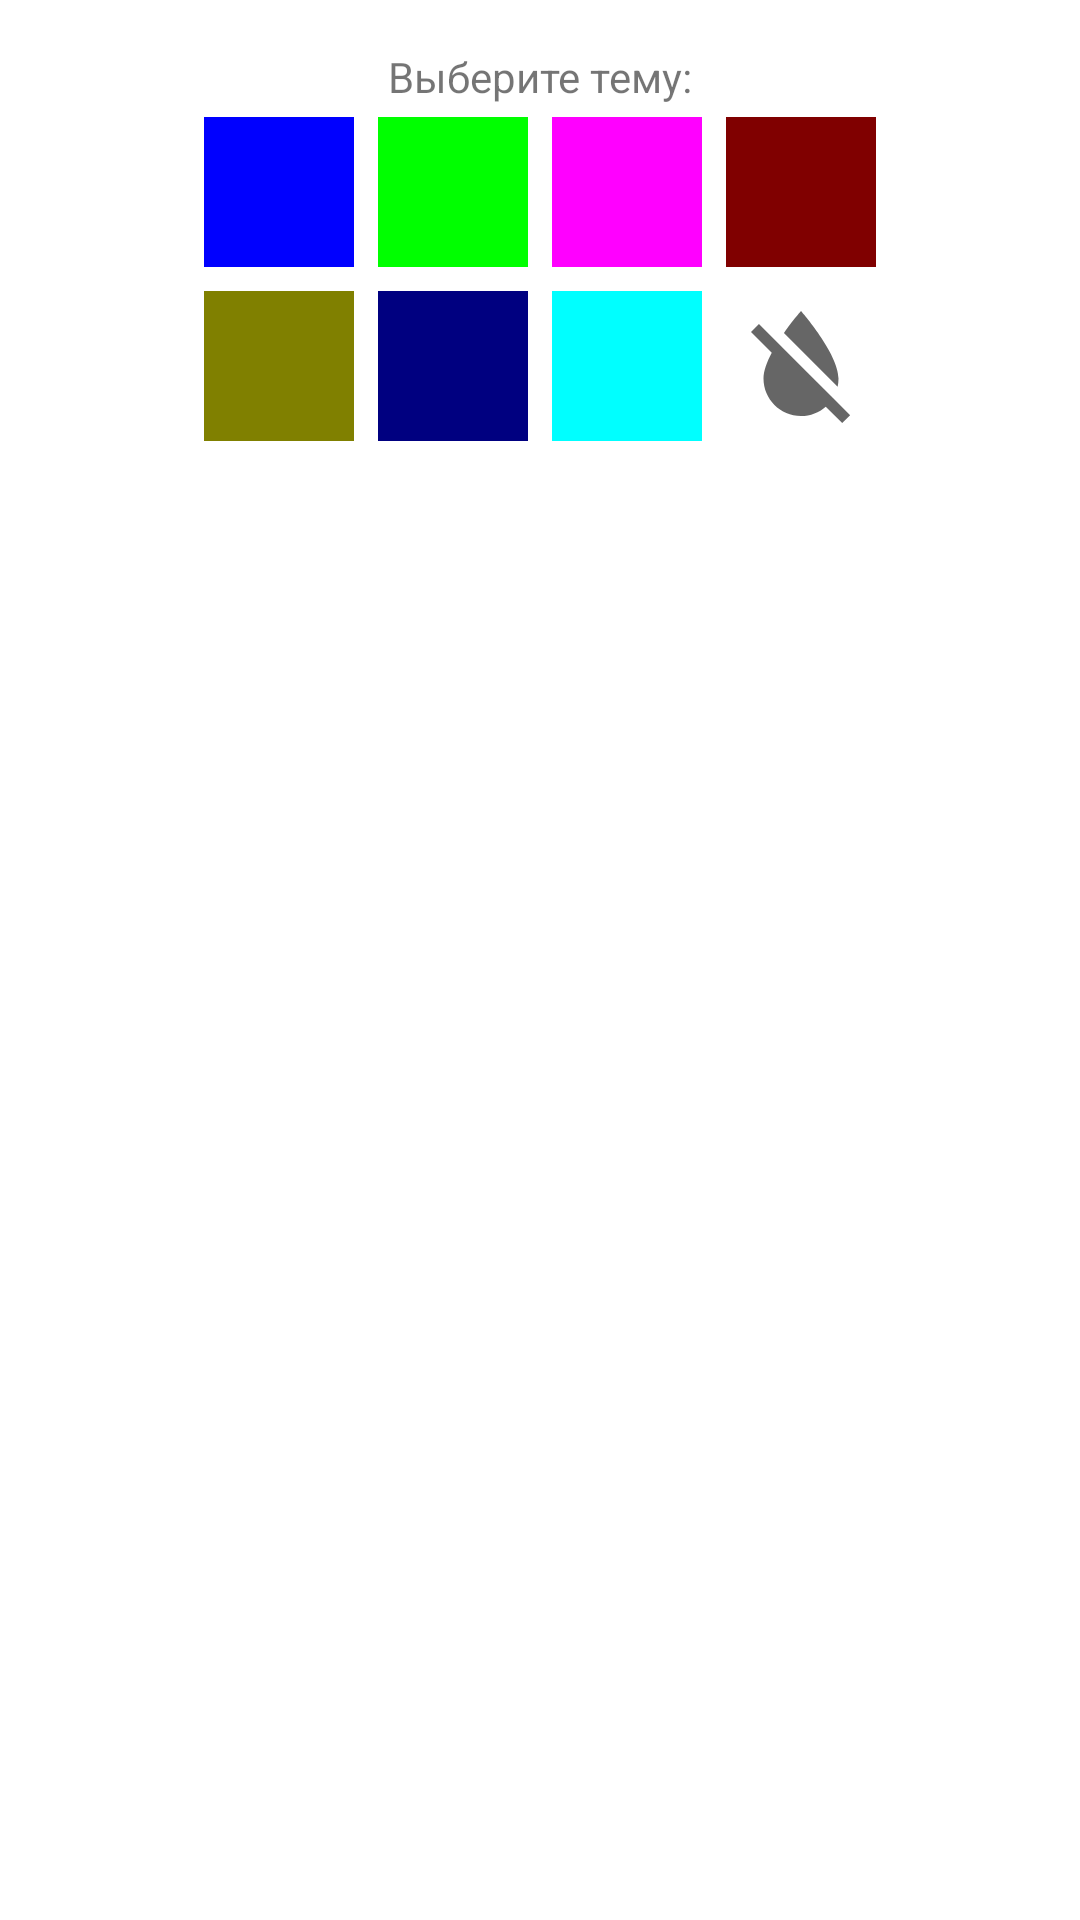

Write the Android layout XML for this screen, with the resource values it uses.
<!-- AndroidManifest.xml: application theme Theme.NasaApp -->
<!-- res/layout/bottom_sheet_theme_list.xml -->
<?xml version="1.0" encoding="utf-8"?>
<androidx.constraintlayout.widget.ConstraintLayout xmlns:android="http://schemas.android.com/apk/res/android"
    xmlns:app="http://schemas.android.com/apk/res-auto"
    android:layout_width="match_parent"
    android:layout_height="wrap_content">

    <TextView
        android:id="@+id/title_theme_chooser"
        android:layout_width="wrap_content"
        android:layout_height="wrap_content"
        android:layout_marginTop="@dimen/topMarginRowContent"
        android:text="@string/title_theme_chooser"
        app:layout_constraintEnd_toEndOf="parent"
        app:layout_constraintStart_toStartOf="parent"
        app:layout_constraintTop_toTopOf="parent" />

    <GridLayout
        android:layout_width="wrap_content"
        android:layout_height="wrap_content"
        android:layout_marginBottom="@dimen/bottomMarginRowContent"
        android:columnCount="4"
        android:rowCount="2"
        app:layout_constraintEnd_toEndOf="parent"
        app:layout_constraintStart_toStartOf="parent"
        app:layout_constraintTop_toBottomOf="@id/title_theme_chooser">

        <TextView
            android:id="@+id/blue_theme"
            android:layout_width="50dp"
            android:layout_height="50dp"
            android:layout_margin="4dp"
            android:background="@color/blue" />

        <TextView
            android:id="@+id/lime_theme"
            android:layout_width="50dp"
            android:layout_height="50dp"
            android:layout_margin="4dp"
            android:background="@color/lime" />

        <TextView
            android:id="@+id/fuchsia_theme"
            android:layout_width="50dp"
            android:layout_height="50dp"
            android:layout_margin="4dp"
            android:background="@color/fuchsia" />

        <TextView
            android:id="@+id/maroon_theme"
            android:layout_width="50dp"
            android:layout_height="50dp"
            android:layout_margin="4dp"
            android:background="@color/maroon" />

        <TextView
            android:id="@+id/olive_theme"
            android:layout_width="50dp"
            android:layout_height="50dp"
            android:layout_margin="4dp"
            android:background="@color/olive" />

        <TextView
            android:id="@+id/navy_theme"
            android:layout_width="50dp"
            android:layout_height="50dp"
            android:layout_margin="4dp"
            android:background="@color/navy" />

        <TextView
            android:id="@+id/aqua_theme"
            android:layout_width="50dp"
            android:layout_height="50dp"
            android:layout_margin="4dp"
            android:background="@color/aqua" />

        <com.google.android.material.textview.MaterialTextView
            android:id="@+id/default_theme"
            android:layout_width="50dp"
            android:layout_height="50dp"
            android:layout_margin="4dp"
            android:background="@drawable/ic_baseline_format_color_reset_24" />


    </GridLayout>

</androidx.constraintlayout.widget.ConstraintLayout>
<!-- resources referenced by this layout -->
<resources>
  <color name="aqua">#00FFFF</color>
  <color name="blue">#0000FF</color>
  <color name="fuchsia">#FF00FF</color>
  <color name="lime">#00FF00</color>
  <color name="maroon">#800000</color>
  <color name="navy">#000080</color>
  <color name="olive">#808000</color>
  <dimen name="bottomMarginRowContent">16dp</dimen>
  <dimen name="topMarginRowContent">16dp</dimen>
  <!-- drawable ic_baseline_format_color_reset_24 (drawable) -->
  <vector xmlns:android="http://schemas.android.com/apk/res/android"
      android:width="24dp"
      android:height="24dp"
      android:tint="?attr/colorControlNormal"
      android:viewportWidth="24"
      android:viewportHeight="24">
      <path
          android:fillColor="@android:color/white"
          android:pathData="M18,14c0,-4 -6,-10.8 -6,-10.8s-1.33,1.51 -2.73,3.52l8.59,8.59c0.09,-0.42 0.14,-0.86 0.14,-1.31zM17.12,17.12L12.5,12.5 5.27,5.27 4,6.55l3.32,3.32C6.55,11.32 6,12.79 6,14c0,3.31 2.69,6 6,6 1.52,0 2.9,-0.57 3.96,-1.5l2.63,2.63 1.27,-1.27 -2.74,-2.74z" />
  </vector>
  <string name="title_theme_chooser">Выберите тему:</string>
  <style name="Theme.NasaApp" parent="Theme.MaterialComponents.DayNight.NoActionBar">
          
          
          <item name="colorPrimary">@color/colorPrimary</item>
          <item name="colorPrimaryVariant">@color/colorPrimaryDark</item>
          <item name="colorOnPrimary">#FFFFFF</item>
          <item name="colorSecondary">@color/colorAccent</item>
          <item name="colorSecondaryVariant">#0039CB</item>
          <item name="colorOnSecondary">#FFFFFF</item>
          <item name="colorError">#F44336</item>
          <item name="colorOnError">#FFFFFF</item>
          <item name="colorSurface">#FFFFFF</item>
          <item name="colorOnSurface">#212121</item>
          <item name="colorOnBackground">#212121</item>
          <item name="textOutlineColor">@color/red</item>
          <item name="shapeAppearanceLargeComponent">@style/myShapeAppearanceLarge</item>
          <item name="shapeAppearanceSmallComponent">@style/myShapeAppearanceSmall</item>
          <item name="shapeAppearanceMediumComponent">@style/myShapeAppearanceMedium</item>
          <item name="shapeAppearanceOverlay">@style/myShapeOverlay</item>
          <item name="materialCardViewStyle">@style/myCardViewStyle</item>
          <item name="android:windowContentTransitions">true</item>
  
          
  
      </style>
  <color name="colorPrimary">#008577</color>
  <color name="colorPrimaryDark">#00574B</color>
  <color name="colorAccent">#D81B60</color>
  <color name="red">#FF0000</color>
  <style name="myShapeAppearanceLarge" parent="ShapeAppearance.MaterialComponents.LargeComponent">
          <item name="cornerFamily">rounded</item>
          <item name="chipCornerRadius">10dp</item>
          <item name="cornerSize">50%</item>
      </style>
  <style name="myShapeAppearanceSmall" parent="ShapeAppearance.MaterialComponents.SmallComponent">
          <item name="cornerFamily">cut</item>
          <item name="chipCornerRadius">5dp</item>
      </style>
  <style name="myShapeAppearanceMedium" parent="ShapeAppearance.MaterialComponents.MediumComponent">
          <item name="cornerFamily">rounded</item>
          <item name="chipCornerRadius">10dp</item>
          <item name="cornerSize">50%</item>
      </style>
  <style name="myShapeOverlay" parent="ShapeAppearanceOverlay.MaterialComponents.Chip">
          <item name="cornerFamily">rounded</item>
          <item name="chipCornerRadius">5dp</item>
          <item name="cornerSize">20%</item>
      </style>
  <style name="myCardViewStyle" parent="Widget.MaterialComponents.CardView">
          <item name="cardBackgroundColor">@color/lime</item>
          <item name="cardCornerRadius">60dp</item>
          <item name="cardElevation">5dp</item>
      </style>
</resources>
